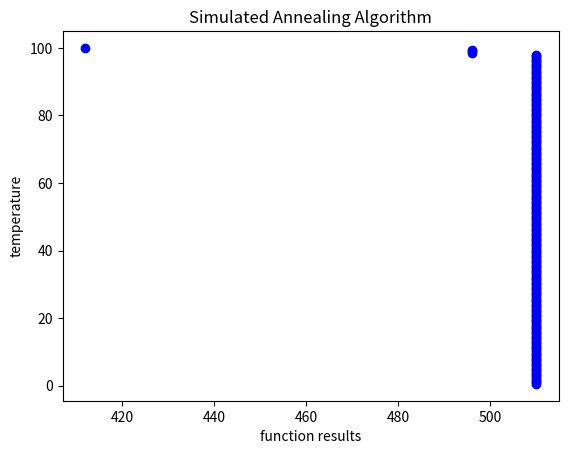

Recreate this plot in Python.
import matplotlib.pyplot as plt
from random import randint
import random

# [redacted]

#----------------------------------------------------------------	
# Setup portion of Simulated Annealing
t = 0			# also known as tCounter for the purposes of tempCoolant()
MAX = 200

'''
MAX = 200 used to be here (above), until i realized this could act as k-times
the inner loop could run, otherwise you would look to see if
termination-condition's chck to see if 'thermal equilibrium' has been
reached ie whether the probability distribution of the selected new
strings approaches the boltzmann distribution.

MAX has since been moved to the beginning of the for loop @9/7 ~4pm


'''
temp = 100		# testing 100 first, then 150, then 200

size = 0

# declare variable to hold current v
vCurrent = []		# list of 50 bits representing the current v
vNeighbor = []		# list of 50 bits representing the v found to have the largest value out of all 50 potential neighbors

potNeighbors = []	# contains all lists of potential neighbors to the current vCurrent
potFnNeighbors = []	# this contains the various valueFinder() numbers  got from potNeighbors

# holds the result of valueFinder(), aka the function, upon vCurrent & vNeighbor respectively
fCurrent = 0
fNeighbor = 0 

# for graph
vCF_X = 0		# of bits for current valueFinder()
vCF_Y = 0		# result of valueFinder() based on bits
vCF_Z = 0		# temperature

#---------------------------------------------------------------------
# Functions:
def oneCounter(countMyOnes):
	r = 0
	for x in range (len(countMyOnes)):
		if countMyOnes[x] == 1:
			r = r+1

		# if current element is not 1, simply move to next iteration
		# nothing

	# return r value containing however many 1's you counted.
	return r

# performs f = |14 * oneCounter(bits of vCurrent) - 190| function
def valueFinder(vBits):
	return abs(14 * oneCounter(vBits) - 190)

def energyChange(fNeighbor, fCurrent):	# to be used where it says exp{} in the lecture documents
	return fNeighbor-fCurrent

#---------------------------------------------------------------------
# Simulated Annealing algorithm
#for q in range(MAX):

#----------------------------------------------------------------	
# select a possible string of 50 bits at random
x = 0

while (x < 50):
	vCurrent.append(randint(0,1))
	x = x+1

size = len(vCurrent)
#----------------------------------------------------------------	

# evaluate vCurrent using valueFinder(vCurrent's list of bits)
fCurrent = valueFinder(vCurrent)

# REPEAT -- (until stop-criteron)
while (temp > 0):

	k = 50
	# REPEAT -- (until termination-condition)
	while(k > 0):		# k is a standin value to control the "TERMINATION-CONDITION loop"

		#------------------------------------------------------------------------------------------------------------
		# *** FORMERLY the function "NGAMF(vCurrent):" ***
		# essentially this bit of code simply generates potential neighboring v values of vCurrent
		
		potNeighbors = [0] * size						# single bit modified lists, based on current
		potFnNeighbors = [0] * size						# integer values yielded from valueFinder() from each potential neighbor list

		for l in range(size):
			potNeighbors[l] = vCurrent[:]				# copy list of bits from vCurrent into pot[ential]Neighbors

			if (potNeighbors[l][l] == 0):				# [current indicie of the vCurrent copy passed in] [specific bit that needs to be FLIPPED]
				potNeighbors[l][l] = 1
			
			else:
				potNeighbors[l][l] = 0

		
		for h in range(size):
			potFnNeighbors[h] = valueFinder(potNeighbors[h])		# take value of current neighbor under scrutiny and put it in new list

			# print(f"potential neighbors' resulting value: {potFnNeighbors[h]}")	***

		i = randint(0,size) - 1

		print(f"the value from 0 to {size}, is {i}")

		vNeighbor = potNeighbors[i]	#to keep it in bounds

		#-------------------------------------------------------------------------------

		fNeighbor = valueFinder(vNeighbor)

		#print(f"the vNeighbor is:\n{vNeighbor}\n\nthe fNeighbor is:\n{fNeighbor}\n\nthe vCurrent is:\n{vCurrent}\n\nthe fCurrent is:\n{vNeighbor}\n")

		if (fCurrent < fNeighbor):
			vCurrent = vNeighbor[:]					# copy the bits of vNeighbor over vCurrent, ie vCurrent <-- vNeighbor
			fCurrent = fNeighbor

			# print(f"the vCurrent from the *if branch* is:\n{vCurrent}")			***
			# plt.plot(vCF_X, vCF_Y, "bo")											***

		elif (random.random() < ( energyChange(fNeighbor, fCurrent)/temp ) ):
			vCurrent = vNeighbor[:]
			fCurrent = fNeighbor

		k = k-1


			# print(f"the vCurrent is from the *elif branch* is:\n{vCurrent}")
			# plt.plot(vCF_X, vCF_Y, "bo")

		# in case neither the if nor the elif trigger, you the 	

		

		# print(f"current TERMINATION-CONDITION: {MAX}")							***
		# ^ TERMINATION-CONDITION ^
		
	#-------------------------------------------------------------------------------------
	
	vCF_X = oneCounter(vCurrent)
	vCF_Y = fCurrent
	vCF_Z = temp

	plt.plot(vCF_Y, vCF_Z, "bo")

	temp = temp - 0.5
	t = t+1

	MAX = MAX - 1

	print(f"current STOP-CONDITION: {MAX}\ncurrent temp: {temp}")
	# ^ STOP-CRITERION ^

# graph
plt.xlabel('function results')
plt.ylabel('temperature')

plt.title('Simulated Annealing Algorithm')

plt.show()
# END













